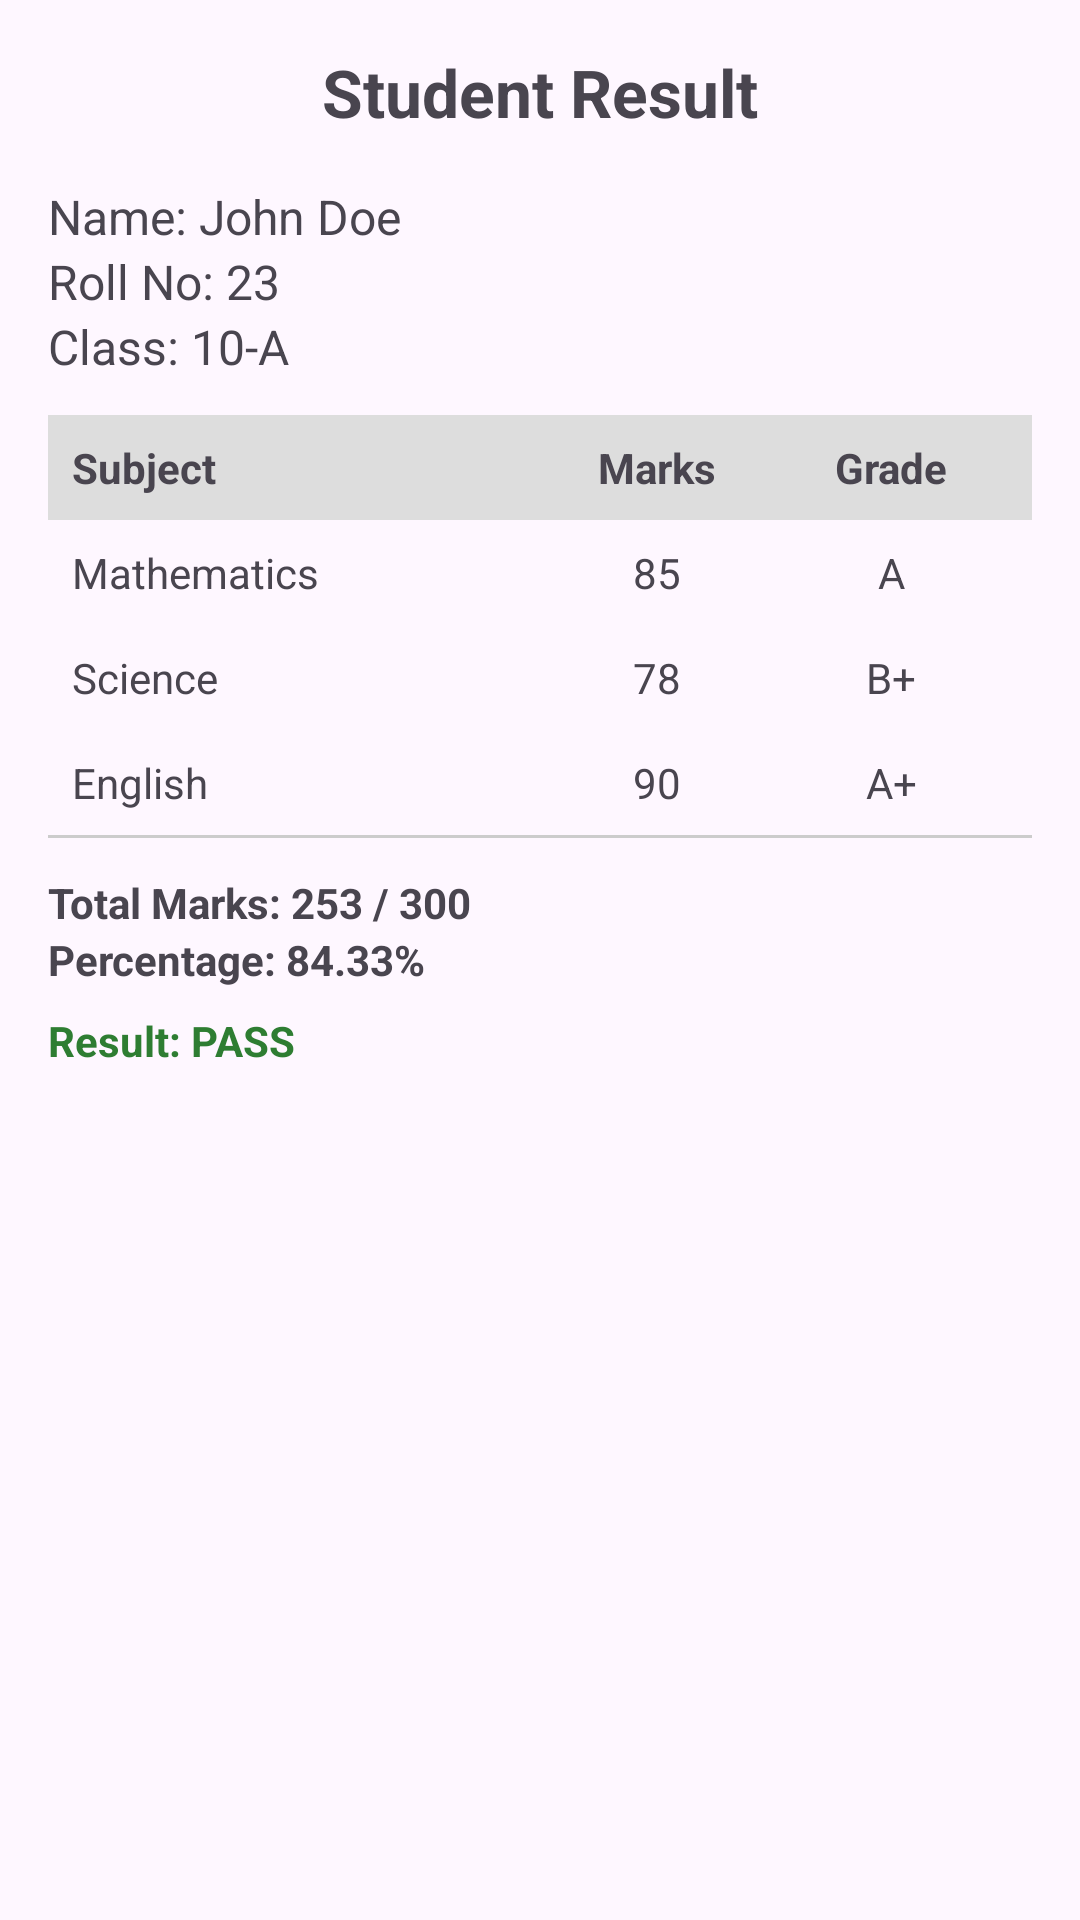

Produce the Android XML layout that renders to this screen, including the resource entries it uses.
<!-- AndroidManifest.xml: application theme Theme.COSMOS_MOBILE -->
<!-- res/layout/fragment_result.xml -->
<?xml version="1.0" encoding="utf-8"?>
<ScrollView xmlns:android="http://schemas.android.com/apk/res/android"
    android:layout_width="match_parent"
    android:layout_height="match_parent"
    android:padding="16dp">

    <LinearLayout
        android:layout_width="match_parent"
        android:layout_height="wrap_content"
        android:orientation="vertical">

        
        <TextView
            android:layout_width="match_parent"
            android:layout_height="wrap_content"
            android:text="Student Result"
            android:textSize="22sp"
            android:textStyle="bold"
            android:gravity="center"
            android:paddingBottom="16dp" />

        
        <TextView
            android:layout_width="wrap_content"
            android:layout_height="wrap_content"
            android:text="Name: John Doe"
            android:textSize="16sp" />

        <TextView
            android:layout_width="wrap_content"
            android:layout_height="wrap_content"
            android:text="Roll No: 23"
            android:textSize="16sp" />

        <TextView
            android:layout_width="wrap_content"
            android:layout_height="wrap_content"
            android:text="Class: 10-A"
            android:textSize="16sp"
            android:paddingBottom="12dp" />

        
        <LinearLayout
            android:layout_width="match_parent"
            android:layout_height="wrap_content"
            android:orientation="horizontal"
            android:background="#DDDDDD"
            android:padding="8dp">

            <TextView
                android:layout_width="0dp"
                android:layout_height="wrap_content"
                android:layout_weight="2"
                android:text="Subject"
                android:textStyle="bold" />

            <TextView
                android:layout_width="0dp"
                android:layout_height="wrap_content"
                android:layout_weight="1"
                android:text="Marks"
                android:textStyle="bold"
                android:gravity="center" />

            <TextView
                android:layout_width="0dp"
                android:layout_height="wrap_content"
                android:layout_weight="1"
                android:text="Grade"
                android:textStyle="bold"
                android:gravity="center" />
        </LinearLayout>

        
        <LinearLayout
            android:layout_width="match_parent"
            android:layout_height="wrap_content"
            android:orientation="horizontal"
            android:padding="8dp">

            <TextView
                android:layout_width="0dp"
                android:layout_height="wrap_content"
                android:layout_weight="2"
                android:text="Mathematics" />

            <TextView
                android:layout_width="0dp"
                android:layout_height="wrap_content"
                android:layout_weight="1"
                android:text="85"
                android:gravity="center" />

            <TextView
                android:layout_width="0dp"
                android:layout_height="wrap_content"
                android:layout_weight="1"
                android:text="A"
                android:gravity="center" />
        </LinearLayout>

        
        <LinearLayout
            android:layout_width="match_parent"
            android:layout_height="wrap_content"
            android:orientation="horizontal"
            android:padding="8dp">

            <TextView
                android:layout_width="0dp"
                android:layout_height="wrap_content"
                android:layout_weight="2"
                android:text="Science" />

            <TextView
                android:layout_width="0dp"
                android:layout_height="wrap_content"
                android:layout_weight="1"
                android:text="78"
                android:gravity="center" />

            <TextView
                android:layout_width="0dp"
                android:layout_height="wrap_content"
                android:layout_weight="1"
                android:text="B+"
                android:gravity="center" />
        </LinearLayout>

        
        <LinearLayout
            android:layout_width="match_parent"
            android:layout_height="wrap_content"
            android:orientation="horizontal"
            android:padding="8dp">

            <TextView
                android:layout_width="0dp"
                android:layout_height="wrap_content"
                android:layout_weight="2"
                android:text="English" />

            <TextView
                android:layout_width="0dp"
                android:layout_height="wrap_content"
                android:layout_weight="1"
                android:text="90"
                android:gravity="center" />

            <TextView
                android:layout_width="0dp"
                android:layout_height="wrap_content"
                android:layout_weight="1"
                android:text="A+"
                android:gravity="center" />
        </LinearLayout>

        
        <View
            android:layout_width="match_parent"
            android:layout_height="1dp"
            android:background="#CCCCCC"
            />

        <TextView
            android:layout_width="wrap_content"
            android:layout_height="wrap_content"
            android:text="Total Marks: 253 / 300"
            android:textStyle="bold"
            android:paddingTop="12dp" />

        <TextView
            android:layout_width="wrap_content"
            android:layout_height="wrap_content"
            android:text="Percentage: 84.33%"
            android:textStyle="bold" />

        <TextView
            android:layout_width="wrap_content"
            android:layout_height="wrap_content"
            android:text="Result: PASS"
            android:textStyle="bold"
            android:textColor="#2E7D32"
            android:paddingTop="8dp" />

    </LinearLayout>
</ScrollView>
<!-- resources referenced by this layout -->
<resources>
  <style name="Theme.COSMOS_MOBILE" parent="Base.Theme.COSMOS_MOBILE" />
  <style name="Base.Theme.COSMOS_MOBILE" parent="Theme.Material3.DayNight.NoActionBar">
          
          
      </style>
</resources>
